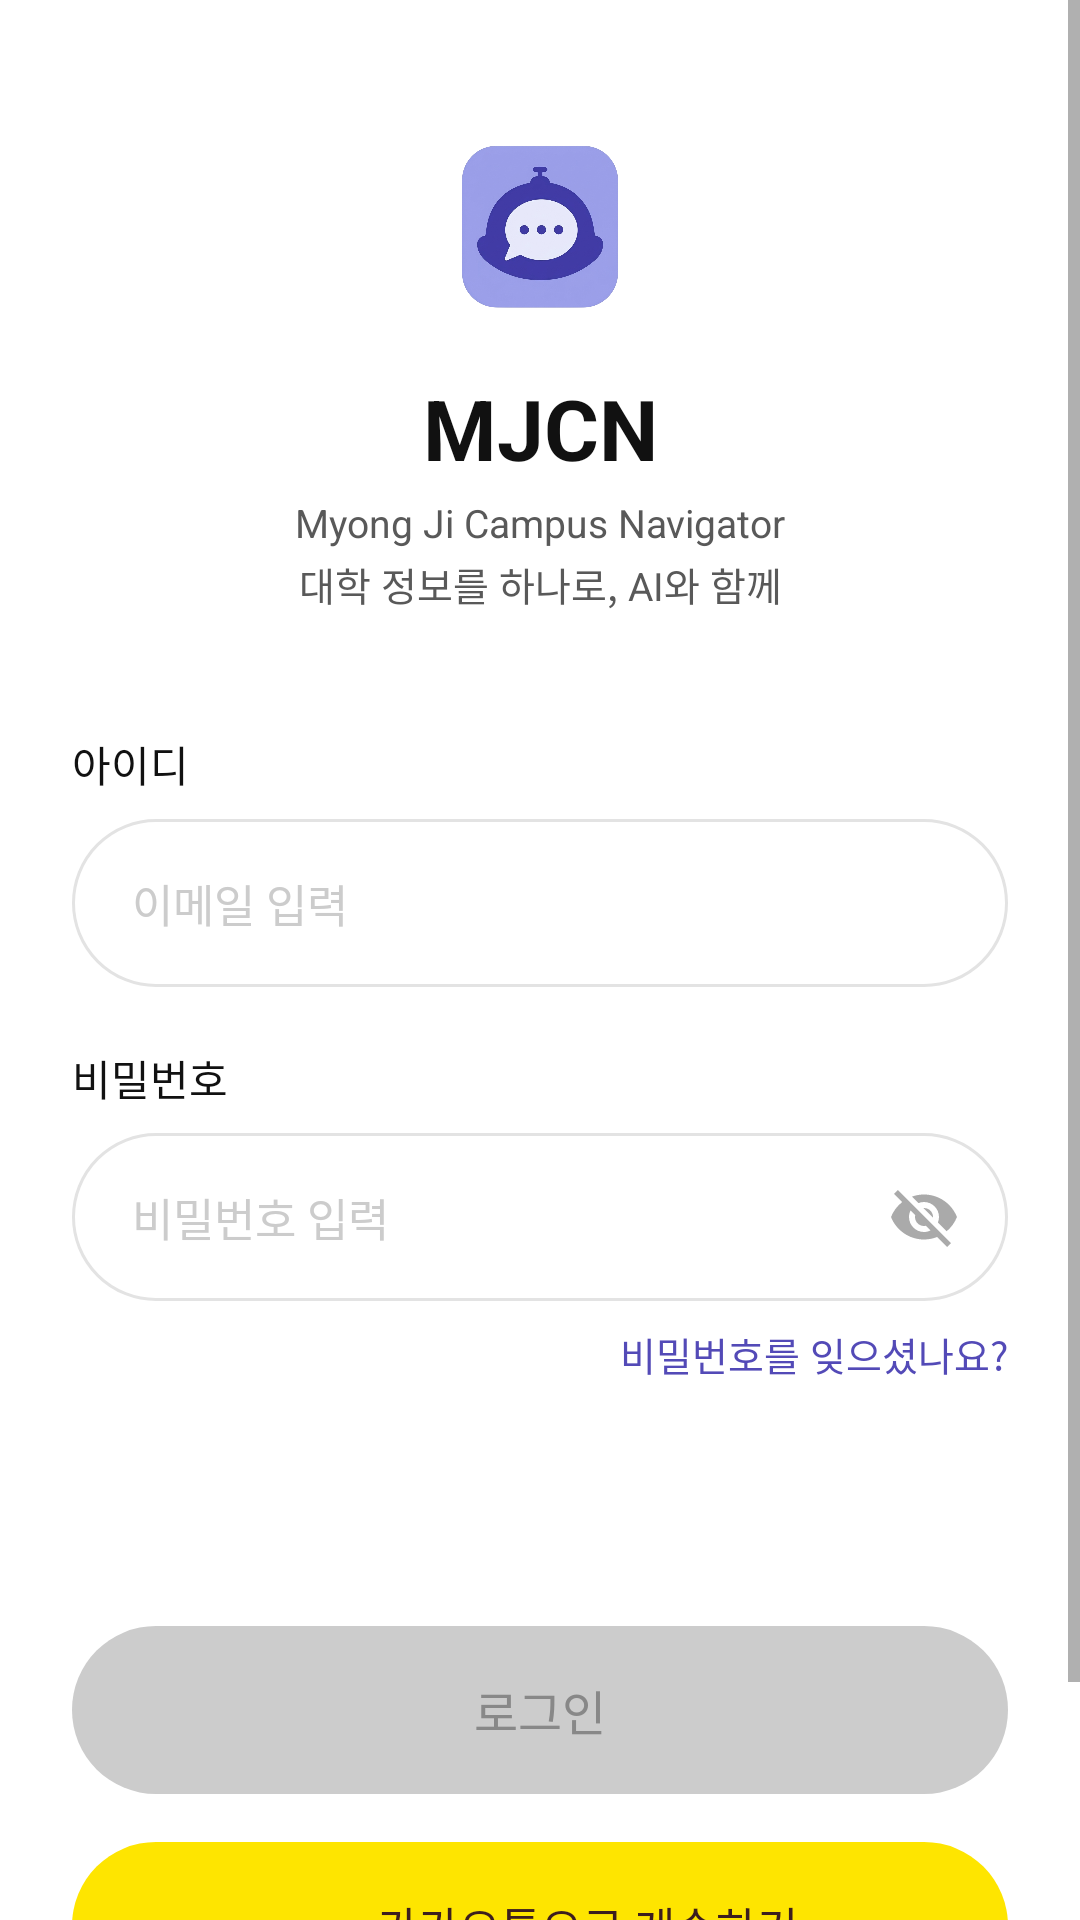

The Android layout XML behind this screen, and the referenced resources:
<!-- AndroidManifest.xml: application theme Theme.MJCN -->
<!-- res/layout/fragment_login.xml -->
<?xml version="1.0" encoding="utf-8"?>
<layout xmlns:android="http://schemas.android.com/apk/res/android"
    xmlns:app="http://schemas.android.com/apk/res-auto">

    <data>
        <variable
            name="viewModel"
            type="com.ultimatejw.mjcn.ui.auth.LoginViewModel" />
    </data>

    <ScrollView
        android:layout_width="match_parent"
        android:layout_height="match_parent"
        android:fillViewport="true"
        android:background="@color/background">

        <androidx.constraintlayout.widget.ConstraintLayout
            android:layout_width="match_parent"
            android:layout_height="wrap_content"
            android:paddingStart="24dp"
            android:paddingEnd="24dp"
            android:paddingTop="40dp"
            android:paddingBottom="24dp">

            
            <ImageView
                android:id="@+id/iv_logo"
                android:layout_width="72dp"
                android:layout_height="72dp"
                android:src="@drawable/ic_main"
                android:contentDescription="@string/app_name"
                app:layout_constraintTop_toTopOf="parent"
                app:layout_constraintStart_toStartOf="parent"
                app:layout_constraintEnd_toEndOf="parent" />

            <TextView
                android:id="@+id/tv_app_name"
                android:layout_width="wrap_content"
                android:layout_height="wrap_content"
                android:layout_marginTop="12dp"
                android:text="@string/app_name"
                android:textColor="@color/text_primary"
                android:textSize="28sp"
                android:textStyle="bold"
                app:layout_constraintTop_toBottomOf="@id/iv_logo"
                app:layout_constraintStart_toStartOf="parent"
                app:layout_constraintEnd_toEndOf="parent" />

            <TextView
                android:id="@+id/tv_app_full_name"
                android:layout_width="wrap_content"
                android:layout_height="wrap_content"
                android:layout_marginTop="4dp"
                android:text="@string/app_full_name"
                android:textColor="@color/text_secondary"
                android:textSize="13sp"
                app:layout_constraintTop_toBottomOf="@id/tv_app_name"
                app:layout_constraintStart_toStartOf="parent"
                app:layout_constraintEnd_toEndOf="parent" />

            <TextView
                android:id="@+id/tv_app_slogan"
                android:layout_width="wrap_content"
                android:layout_height="wrap_content"
                android:layout_marginTop="2dp"
                android:text="@string/app_slogan"
                android:textColor="@color/text_secondary"
                android:textSize="13sp"
                app:layout_constraintTop_toBottomOf="@id/tv_app_full_name"
                app:layout_constraintStart_toStartOf="parent"
                app:layout_constraintEnd_toEndOf="parent" />

            
            <TextView
                android:id="@+id/tv_email_label"
                android:layout_width="wrap_content"
                android:layout_height="wrap_content"
                android:layout_marginTop="40dp"
                android:text="아이디"
                android:textColor="@color/text_primary"
                android:textSize="14sp"
                app:layout_constraintTop_toBottomOf="@id/tv_app_slogan"
                app:layout_constraintStart_toStartOf="parent" />

            <EditText
                android:id="@+id/et_email"
                android:layout_width="match_parent"
                android:layout_height="56dp"
                android:layout_marginTop="8dp"
                android:hint="@string/id_hint"
                android:background="@drawable/bg_input_field"
                android:inputType="textEmailAddress"
                android:paddingStart="20dp"
                android:paddingEnd="20dp"
                android:textColor="@color/text_primary"
                android:textColorHint="@color/text_hint"
                android:textSize="15sp"
                app:layout_constraintTop_toBottomOf="@id/tv_email_label"
                app:layout_constraintStart_toStartOf="parent"
                app:layout_constraintEnd_toEndOf="parent" />

            
            <TextView
                android:id="@+id/tv_password_label"
                android:layout_width="wrap_content"
                android:layout_height="wrap_content"
                android:layout_marginTop="20dp"
                android:text="비밀번호"
                android:textColor="@color/text_primary"
                android:textSize="14sp"
                app:layout_constraintTop_toBottomOf="@id/et_email"
                app:layout_constraintStart_toStartOf="parent" />

            <EditText
                android:id="@+id/et_password"
                android:layout_width="match_parent"
                android:layout_height="56dp"
                android:background="@drawable/bg_input_field"
                android:hint="@string/password_hint"
                android:inputType="textPassword"
                android:layout_marginTop="8dp"
                android:paddingStart="20dp"
                android:paddingEnd="56dp"
                android:textColor="@color/text_primary"
                android:textColorHint="@color/text_hint"
                android:textSize="15sp"
                app:layout_constraintTop_toBottomOf="@id/tv_password_label"
                app:layout_constraintStart_toStartOf="parent"
                app:layout_constraintEnd_toEndOf="parent" />

            <ImageButton
                android:id="@+id/btn_toggle_password"
                android:layout_width="48dp"
                android:layout_height="48dp"
                android:layout_marginEnd="4dp"
                android:background="@null"
                android:contentDescription="비밀번호 보기"
                android:src="@drawable/ic_visibility_off"
                app:layout_constraintTop_toTopOf="@id/et_password"
                app:layout_constraintBottom_toBottomOf="@id/et_password"
                app:layout_constraintEnd_toEndOf="parent" />

            <TextView
                android:id="@+id/tv_forgot_password"
                android:layout_width="wrap_content"
                android:layout_height="wrap_content"
                android:layout_marginTop="8dp"
                android:text="@string/forgot_password"
                android:textColor="@color/primary"
                android:textSize="13sp"
                app:layout_constraintTop_toBottomOf="@id/et_password"
                app:layout_constraintEnd_toEndOf="parent" />

            
            <Button
                android:id="@+id/btn_login"
                android:layout_width="0dp"
                android:layout_height="56dp"
                android:layout_marginTop="81dp"
                android:background="@drawable/bg_btn_disabled"
                android:text="@string/login"
                android:textColor="@color/text_disabled"
                android:textSize="16sp"
                android:enabled="false"
                app:layout_constraintTop_toBottomOf="@id/tv_forgot_password"
                app:layout_constraintStart_toStartOf="parent"
                app:layout_constraintEnd_toEndOf="parent" />

            
            <LinearLayout
                android:id="@+id/btn_kakao_login"
                android:layout_width="0dp"
                android:layout_height="56dp"
                android:layout_marginTop="16dp"
                android:background="@drawable/bg_btn_kakao"
                android:gravity="center"
                android:orientation="horizontal"
                android:clickable="true"
                android:focusable="true"
                app:layout_constraintTop_toBottomOf="@id/btn_login"
                app:layout_constraintStart_toStartOf="parent"
                app:layout_constraintEnd_toEndOf="parent">

                <ImageView
                    android:layout_width="24dp"
                    android:layout_height="24dp"
                    android:src="@drawable/ic_kakao_talk"
                    android:contentDescription="@null" />

                <TextView
                    android:layout_width="wrap_content"
                    android:layout_height="wrap_content"
                    android:layout_marginStart="8dp"
                    android:text="@string/kakao_login"
                    android:textColor="@color/btn_kakao_text"
                    android:textSize="15sp"
                    android:fontFamily="@font/pretendard_semibold" />

            </LinearLayout>

            
            <TextView
                android:id="@+id/tv_no_account"
                android:layout_width="wrap_content"
                android:layout_height="wrap_content"
                android:layout_marginTop="16dp"
                android:text="@string/no_account"
                android:textColor="@color/text_secondary"
                android:textSize="14sp"
                app:layout_constraintTop_toBottomOf="@id/btn_kakao_login"
                app:layout_constraintStart_toStartOf="parent"
                app:layout_constraintEnd_toStartOf="@id/tv_sign_up"
                app:layout_constraintHorizontal_chainStyle="packed"
                app:layout_constraintBottom_toBottomOf="parent" />

            <TextView
                android:id="@+id/tv_sign_up"
                android:layout_width="wrap_content"
                android:layout_height="wrap_content"
                android:layout_marginTop="16dp"
                android:layout_marginStart="4dp"
                android:text="@string/signup"
                android:textColor="#111111"
                android:textSize="14sp"
                android:textStyle="bold"
                app:layout_constraintTop_toBottomOf="@id/btn_kakao_login"
                app:layout_constraintStart_toEndOf="@id/tv_no_account"
                app:layout_constraintEnd_toEndOf="parent"
                app:layout_constraintBottom_toBottomOf="parent" />

        </androidx.constraintlayout.widget.ConstraintLayout>
    </ScrollView>

</layout>
<!-- resources referenced by this layout -->
<resources>
  <color name="background">#FFFFFF</color>
  <color name="btn_kakao_text">#3C1E1E</color>
  <color name="primary">#534AB7</color>
  <color name="text_disabled">#888888</color>
  <color name="text_hint">#CCCCCC</color>
  <color name="text_primary">#111111</color>
  <color name="text_secondary">#595959</color>
  <!-- drawable bg_btn_disabled (drawable) -->
  <?xml version="1.0" encoding="utf-8"?>
  <shape xmlns:android="http://schemas.android.com/apk/res/android"
      android:shape="rectangle">
  
      <solid android:color="#CCCCCC" />
      <corners android:radius="200dp" />
  </shape>
  <!-- drawable bg_btn_kakao (drawable) -->
  <?xml version="1.0" encoding="utf-8"?>
  <shape xmlns:android="http://schemas.android.com/apk/res/android"
      android:shape="rectangle">
  
      <solid android:color="#FEE500" />
      <corners android:radius="200dp" />
  </shape>
  <!-- drawable bg_input_field (drawable) -->
  <?xml version="1.0" encoding="utf-8"?>
  <selector xmlns:android="http://schemas.android.com/apk/res/android">
  
      
      <item android:state_focused="true">
          <shape android:shape="rectangle">
              <solid android:color="#FFFFFF"/>
              <stroke
                  android:width="1dp"
                  android:color="#534AB7"/>
              <corners android:radius="100dp"/>
          </shape>
      </item>
  
      
      <item>
          <shape android:shape="rectangle">
              <solid android:color="#FFFFFF"/>
              <stroke
                  android:width="1dp"
                  android:color="#E3E3E3"/>
              <corners android:radius="100dp"/>
          </shape>
      </item>
  
  </selector>
  <!-- drawable ic_main: png bitmap (drawable, 573156 bytes) -->
  <!-- drawable ic_visibility_off (drawable) -->
  <vector xmlns:android="http://schemas.android.com/apk/res/android"
      android:width="24dp"
      android:height="24dp"
      android:viewportWidth="24"
      android:viewportHeight="24">
      <path
          android:fillColor="#AAAAAA"
          android:pathData="M12,7c2.76,0 5,2.24 5,5 0,0.65 -0.13,1.26 -0.36,1.83l2.92,2.92c1.51,-1.26 2.7,-2.89 3.43,-4.75 -1.73,-4.39 -6,-7.5 -11,-7.5 -1.4,0 -2.74,0.25 -3.98,0.7l2.16,2.16C10.74,7.13 11.35,7 12,7zM2,4.27l2.28,2.28 0.46,0.46C3.08,8.3 1.78,10.02 1,12c1.73,4.39 6,7.5 11,7.5 1.55,0 3.03,-0.3 4.38,-0.84l0.42,0.42L19.73,22 21,20.73 3.27,3 2,4.27zM7.53,9.8l1.55,1.55c-0.05,0.21 -0.08,0.43 -0.08,0.65 0,1.66 1.34,3 3,3 0.22,0 0.44,-0.03 0.65,-0.08l1.55,1.55c-0.67,0.33 -1.41,0.53 -2.2,0.53 -2.76,0 -5,-2.24 -5,-5 0,-0.79 0.2,-1.53 0.53,-2.2zM11.84,9.02l3.15,3.15 0.02,-0.16c0,-1.66 -1.34,-3 -3,-3l-0.17,0.01z" />
  </vector>
  <string name="app_full_name">Myong Ji Campus Navigator</string>
  <string name="app_name">MJCN</string>
  <string name="app_slogan">대학 정보를 하나로, AI와 함께</string>
  <string name="forgot_password">비밀번호를 잊으셨나요?</string>
  <string name="id_hint">이메일 입력</string>
  <string name="kakao_login">카카오톡으로 계속하기</string>
  <string name="login">로그인</string>
  <string name="no_account">아직 회원이 아니신가요?</string>
  <string name="password_hint">비밀번호 입력</string>
  <string name="signup">회원가입</string>
  <style name="Theme.MJCN" parent="Theme.MaterialComponents.Light.NoActionBar">
          <item name="colorPrimary">@color/primary</item>
          <item name="colorPrimaryVariant">@color/primary_dark</item>
          <item name="colorOnPrimary">@color/text_on_primary</item>
          <item name="colorSecondary">@color/primary_light</item>
          <item name="colorOnSecondary">@color/primary</item>
          <item name="android:colorBackground">@color/background</item>
          <item name="android:statusBarColor">@color/background</item>
          <item name="android:windowLightStatusBar" tools:targetApi="m">true</item>
          <item name="android:navigationBarColor">@color/background</item>
      </style>
  <color name="primary_dark">#4A3FB8</color>
  <color name="text_on_primary">#FFFFFF</color>
  <color name="primary_light">#EEF0FF</color>
</resources>
